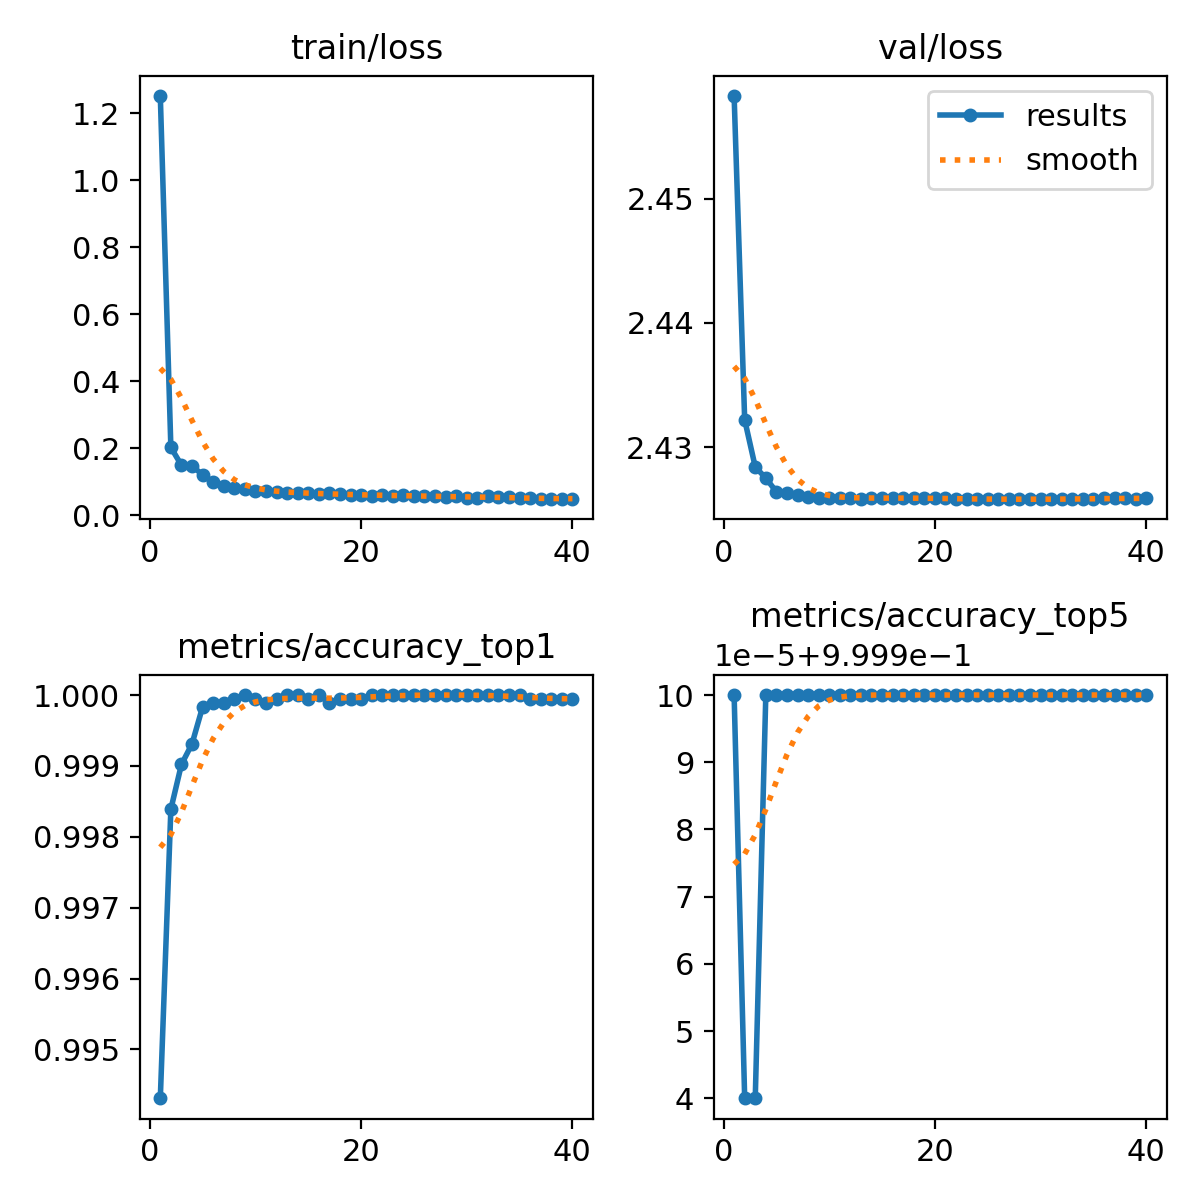

Source data for this figure (header and first rows):
epoch, train/loss, metrics/accuracy_top1, metrics/accuracy_top5, val/loss, lr/pg0, lr/pg1, lr/pg2
1, 1.252, 0.9943, 1, 2.458, 0.002925, 0.002925, 0.002925
2, 0.2025, 0.9984, 0.9999, 2.432, 0.005792, 0.005792, 0.005792
3, 0.1493, 0.999, 0.9999, 2.428, 0.008602, 0.008602, 0.008602
4, 0.1467, 0.9993, 1, 2.428, 0.009703, 0.009703, 0.009703
5, 0.1211, 0.9998, 1, 2.426, 0.009604, 0.009604, 0.009604
6, 0.0978, 0.9999, 1, 2.426, 0.009505, 0.009505, 0.009505
7, 0.08835, 0.9999, 1, 2.426, 0.009406, 0.009406, 0.009406
8, 0.08043, 0.9999, 1, 2.426, 0.009307, 0.009307, 0.009307
9, 0.07752, 1, 1, 2.426, 0.009207, 0.009207, 0.009207
10, 0.07355, 0.9999, 1, 2.426, 0.009108, 0.009108, 0.009108
11, 0.07093, 0.9999, 1, 2.426, 0.009009, 0.009009, 0.009009
12, 0.06961, 0.9999, 1, 2.426, 0.00891, 0.00891, 0.00891
13, 0.0661, 1, 1, 2.426, 0.008811, 0.008811, 0.008811
14, 0.06612, 1, 1, 2.426, 0.008712, 0.008712, 0.008712
15, 0.06555, 0.9999, 1, 2.426, 0.008613, 0.008613, 0.008613
16, 0.06361, 1, 1, 2.426, 0.008514, 0.008514, 0.008514
17, 0.0649, 0.9999, 1, 2.426, 0.008415, 0.008415, 0.008415
18, 0.06307, 0.9999, 1, 2.426, 0.008316, 0.008316, 0.008316
19, 0.06117, 0.9999, 1, 2.426, 0.008217, 0.008217, 0.008217
20, 0.0607, 0.9999, 1, 2.426, 0.008117, 0.008117, 0.008117
21, 0.05853, 1, 1, 2.426, 0.008018, 0.008018, 0.008018
22, 0.05939, 1, 1, 2.426, 0.007919, 0.007919, 0.007919
23, 0.0583, 1, 1, 2.426, 0.00782, 0.00782, 0.00782
24, 0.05954, 1, 1, 2.426, 0.007721, 0.007721, 0.007721
25, 0.05756, 1, 1, 2.426, 0.007622, 0.007622, 0.007622
26, 0.05813, 1, 1, 2.426, 0.007523, 0.007523, 0.007523
27, 0.05652, 1, 1, 2.426, 0.007424, 0.007424, 0.007424
28, 0.0535, 1, 1, 2.426, 0.007325, 0.007325, 0.007325
29, 0.05749, 1, 1, 2.426, 0.007226, 0.007226, 0.007226
30, 0.0524, 1, 1, 2.426, 0.007127, 0.007127, 0.007127
31, 0.05223, 1, 1, 2.426, 0.007028, 0.007028, 0.007028
32, 0.05785, 1, 1, 2.426, 0.006929, 0.006929, 0.006929
33, 0.05379, 1, 1, 2.426, 0.006829, 0.006829, 0.006829
34, 0.05405, 1, 1, 2.426, 0.006731, 0.006731, 0.006731
35, 0.05029, 1, 1, 2.426, 0.006631, 0.006631, 0.006631
36, 0.05029, 0.9999, 1, 2.426, 0.006532, 0.006532, 0.006532
37, 0.04936, 0.9999, 1, 2.426, 0.006433, 0.006433, 0.006433
38, 0.04924, 0.9999, 1, 2.426, 0.006334, 0.006334, 0.006334
39, 0.04778, 0.9999, 1, 2.426, 0.006235, 0.006235, 0.006235
40, 0.04934, 0.9999, 1, 2.426, 0.006136, 0.006136, 0.006136
